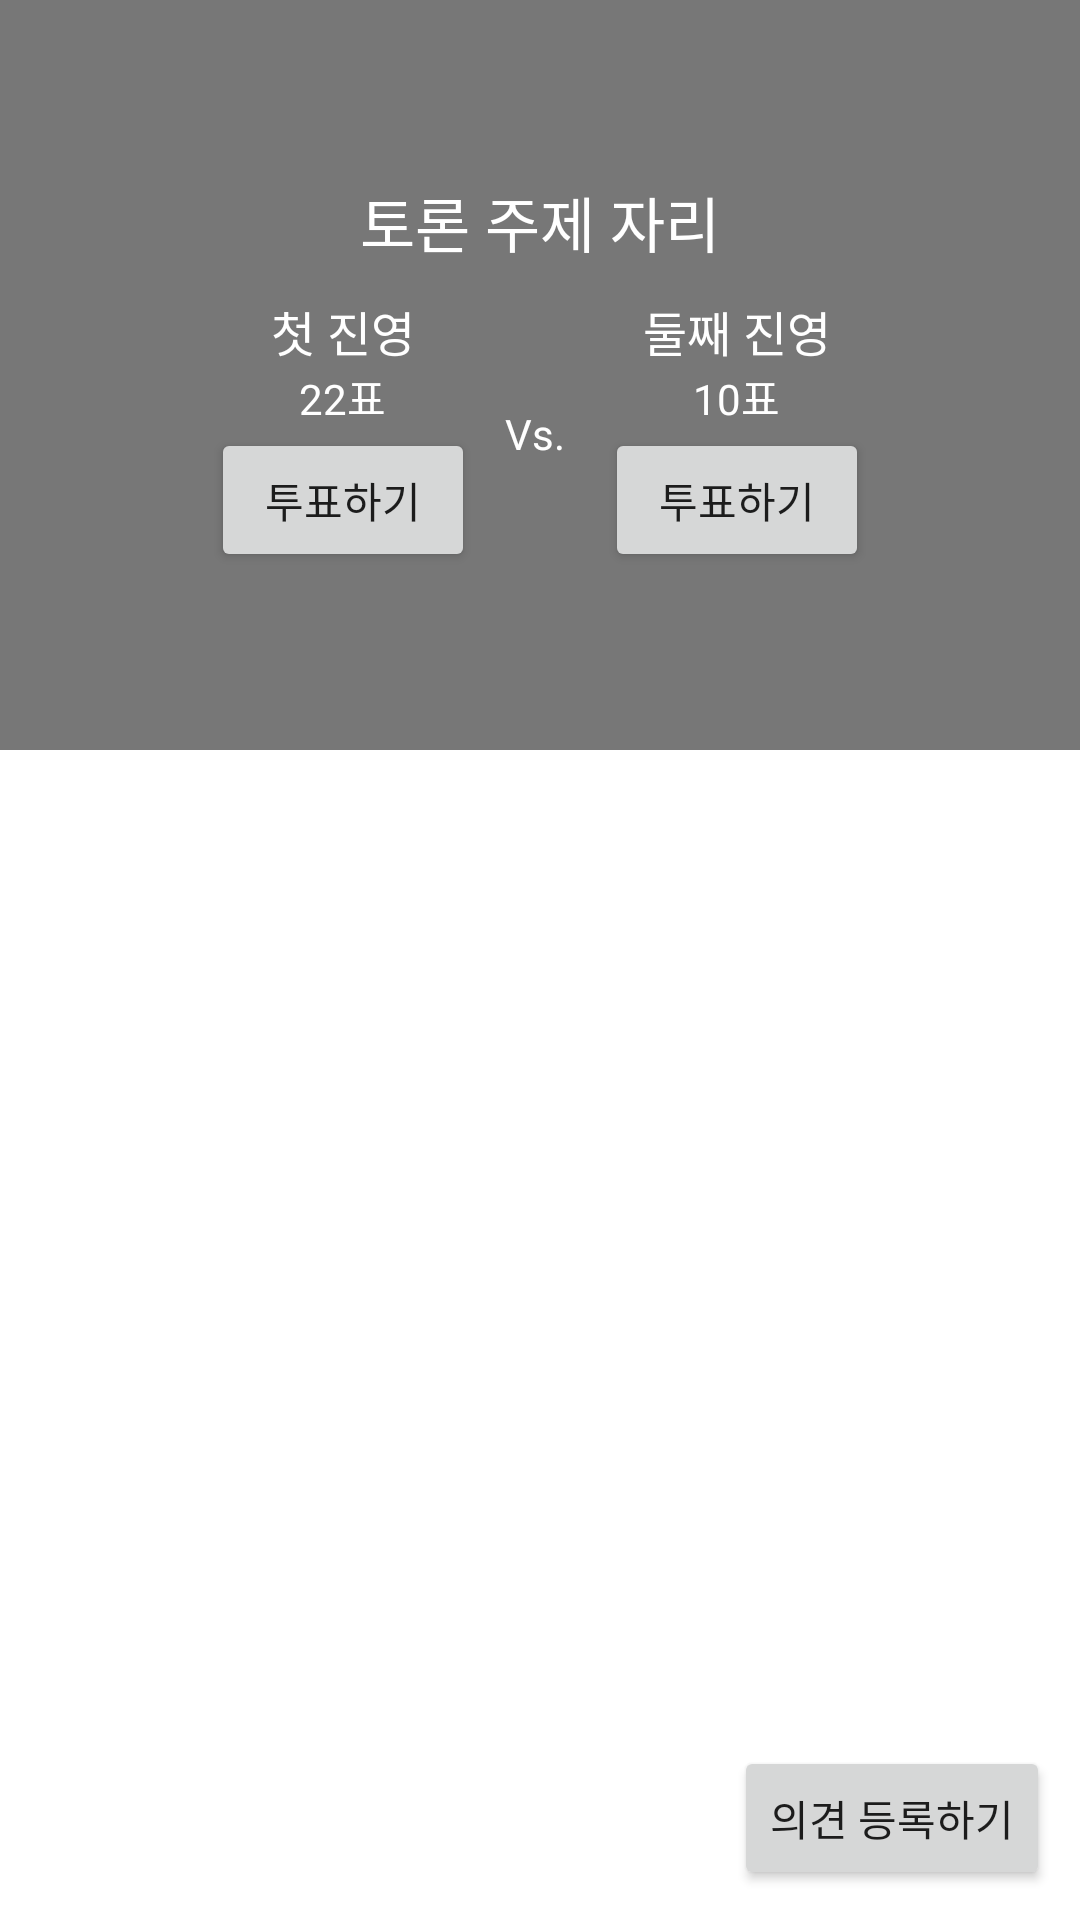

This screen was rendered from an Android layout file. Write that file and the resources it references.
<!-- AndroidManifest.xml: application theme Theme.Colocsseum -->
<!-- res/layout/activity_view_topic_detail.xml -->
<?xml version="1.0" encoding="utf-8"?>
<LinearLayout xmlns:android="http://schemas.android.com/apk/res/android"
    xmlns:app="http://schemas.android.com/apk/res-auto"
    xmlns:tools="http://schemas.android.com/tools"
    android:layout_width="match_parent"
    android:layout_height="match_parent"
    android:orientation="vertical"
    tools:context=".ViewTopicDetailActivity">

    <FrameLayout
        android:layout_width="match_parent"
        android:layout_height="250dp">

        <ImageView
            android:id="@+id/topicImg"
            android:layout_width="match_parent"
            android:layout_height="match_parent"
            android:src="@mipmap/ic_launcher"
            android:scaleType="centerCrop"/>

        <ImageView
            android:layout_width="match_parent"
            android:layout_height="match_parent"
            android:src="#88000000"/>

        <LinearLayout
            android:layout_width="wrap_content"
            android:layout_height="wrap_content"
            android:layout_gravity="center"
            android:gravity="center"
            android:orientation="vertical">

            <TextView
                android:id="@+id/topicTitleTxt"
                android:layout_width="wrap_content"
                android:layout_height="wrap_content"
                android:text = "토론 주제 자리"
                android:textColor="@color/white"
                android:textSize="20sp"/>


            <LinearLayout
                android:layout_width="wrap_content"
                android:layout_height="wrap_content"
                android:layout_marginTop="10dp"
                android:gravity="center"
                android:orientation="horizontal">
                
                <LinearLayout
                    android:layout_width="wrap_content"
                    android:layout_height="wrap_content"
                    android:gravity="center"
                    android:orientation="vertical">

                    <TextView
                        android:id="@+id/firstSideTxt"
                        android:layout_width="wrap_content"
                        android:layout_height="wrap_content"
                        android:text="첫 진영"
                        android:textSize="16sp"
                        android:textColor="@color/white"/>

                    <TextView
                        android:id="@+id/firstSideVoteCountTxt"
                        android:layout_width="wrap_content"
                        android:layout_height="wrap_content"
                        android:text="22표"
                        android:textColor="@color/white"/>

                    <Button
                        android:id="@+id/voteToFirstSideBtn"
                        android:layout_width="wrap_content"
                        android:layout_height="wrap_content"
                        android:text="투표하기"/>

                </LinearLayout>


                <TextView
                    android:layout_width="wrap_content"
                    android:layout_height="wrap_content"
                    android:text="Vs. "
                    android:layout_marginLeft="10dp"
                    android:layout_marginRight="10dp"
                    android:textColor="@color/white"/>

                <LinearLayout
                    android:layout_width="wrap_content"
                    android:layout_height="wrap_content"
                    android:orientation="vertical"
                    android:gravity="center">

                    <TextView
                        android:id="@+id/secondSideTxt"
                        android:layout_width="wrap_content"
                        android:layout_height="wrap_content"
                        android:text="둘째 진영"
                        android:textSize="16sp"
                        android:textColor="@color/white"/>

                    <TextView
                        android:id="@+id/secondSideVoteCountTxt"
                        android:layout_width="wrap_content"
                        android:layout_height="wrap_content"
                        android:text="10표"
                        android:textColor="@color/white"/>

                    <Button
                        android:id="@+id/voteToSecondSideBtn"
                        android:layout_width="wrap_content"
                        android:layout_height="wrap_content"
                        android:text="투표하기"/>

                </LinearLayout>




            </LinearLayout>



        </LinearLayout>



    </FrameLayout>

    <FrameLayout
        android:layout_width="match_parent"
        android:layout_height="match_parent">

        <ListView
            android:id="@+id/replyListView"
            android:layout_width="match_parent"
            android:layout_height="match_parent"/>

        <Button
            android:id="@+id/writeReplyBtn"
            android:layout_gravity="right|bottom"
            android:layout_width="wrap_content"
            android:layout_height="wrap_content"
            android:layout_marginRight="10dp"
            android:layout_marginBottom="10dp"
            android:text="의견 등록하기"/>


    </FrameLayout>


</LinearLayout>
<!-- resources referenced by this layout -->
<resources>
  <style name="Theme.Colocsseum" parent="Theme.MaterialComponents.DayNight.DarkActionBar">
          
          <item name="colorPrimary">@color/purple_500</item>
          <item name="colorPrimaryVariant">@color/purple_700</item>
          <item name="colorOnPrimary">@color/white</item>
          
          <item name="colorSecondary">@color/teal_200</item>
          <item name="colorSecondaryVariant">@color/teal_700</item>
          <item name="colorOnSecondary">@color/black</item>
          
          <item name="android:statusBarColor">?attr/colorPrimaryVariant</item>
          
      </style>
  <!-- not gathered from this repository: default colours our renderer supplied (Android Studio template values) -->
  <color name="purple_500">#FF6200EE</color>
  <color name="purple_700">#FF3700B3</color>
  <color name="teal_200">#FF03DAC5</color>
  <color name="teal_700">#FF018786</color>
  <color name="black">#FF000000</color>
  <color name="white">#FFFFFFFF</color>
</resources>
